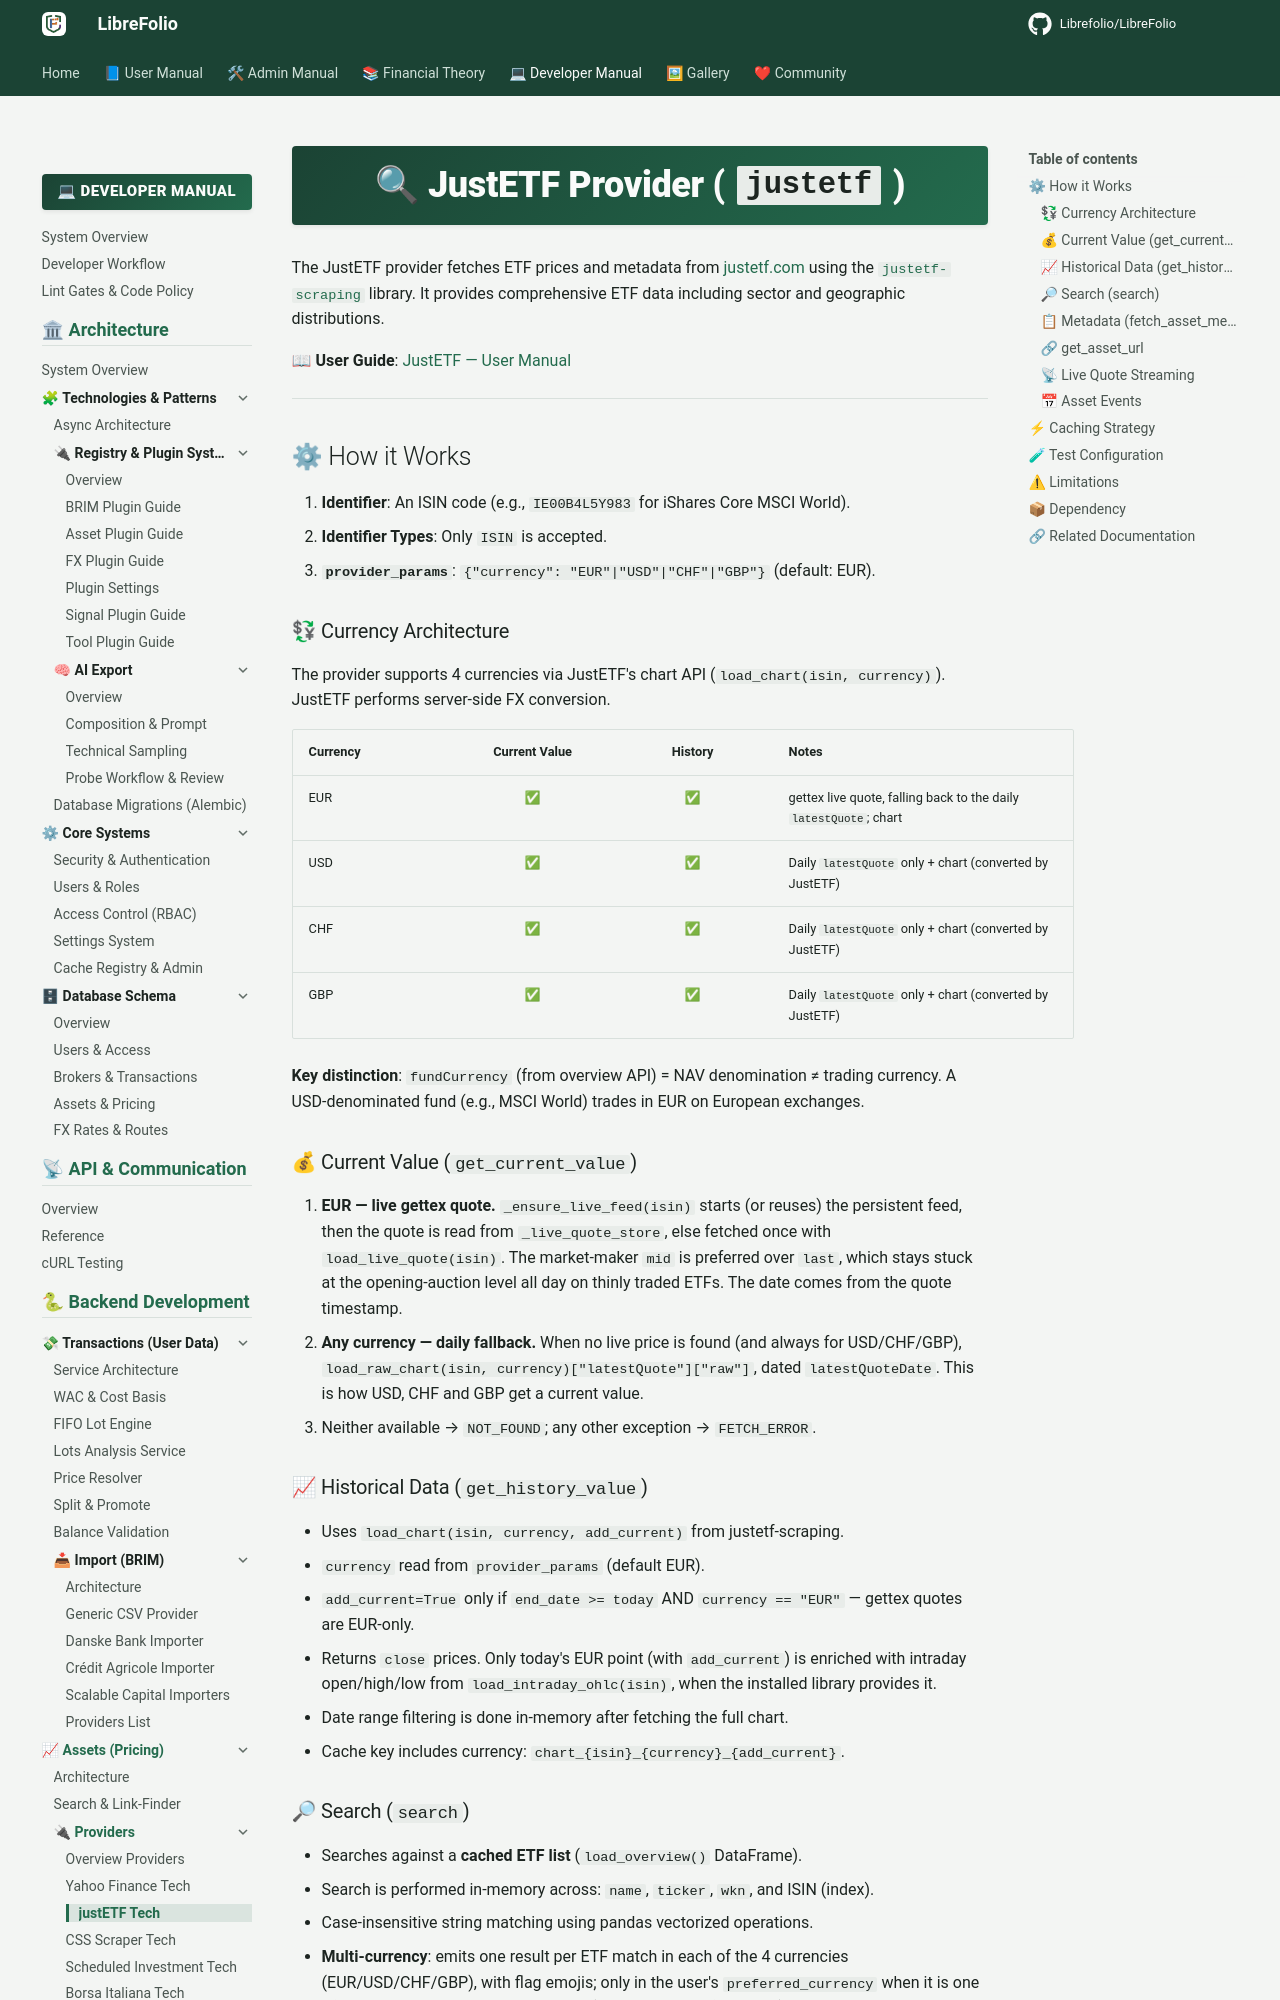

repository: Librefolio/LibreFolio · page: developer/backend/assets/provider_justetf/index.html · generator: mkdocs

# 🔍 JustETF Provider (`justetf`)

The JustETF provider fetches ETF prices and metadata from [justetf.com](https://www.justetf.com/) using the [`justetf-scraping`](https://github.com/Alfystar/justetf-scraping) library. It provides comprehensive ETF data including sector and geographic distributions.

📖 **User Guide**: [JustETF — User Manual](../../../user/assets/providers/justetf.md)

---

## ⚙ How it Works

1. **Identifier**: An ISIN code (e.g., `IE00B4L5Y983` for iShares Core MSCI World).
2. **Identifier Types**: Only `ISIN` is accepted.
3. **`provider_params`**: `{"currency": "EUR"|"USD"|"CHF"|"GBP"}` (default: EUR).

### 💱 Currency Architecture

The provider supports 4 currencies via JustETF's chart API (`load_chart(isin, currency)`). JustETF performs server-side FX conversion.

| Currency | Current Value | History | Notes |
|----------|:---:|:---:|---|
| EUR | ✅ | ✅ | gettex live quote, falling back to the daily `latestQuote`; chart |
| USD | ✅ | ✅ | Daily `latestQuote` only + chart (converted by JustETF) |
| CHF | ✅ | ✅ | Daily `latestQuote` only + chart (converted by JustETF) |
| GBP | ✅ | ✅ | Daily `latestQuote` only + chart (converted by JustETF) |

**Key distinction**: `fundCurrency` (from overview API) = NAV denomination ≠ trading currency. A USD-denominated fund (e.g., MSCI World) trades in EUR on European exchanges.

### 💰 Current Value (`get_current_value`)

1. **EUR — live gettex quote.** `_ensure_live_feed(isin)` starts (or reuses) the persistent feed, then the quote is read from `_live_quote_store`, else fetched once with `load_live_quote(isin)`. The market-maker `mid` is preferred over `last`, which stays stuck at the opening-auction level all day on thinly traded ETFs. The date comes from the quote timestamp.
2. **Any currency — daily fallback.** When no live price is found (and always for USD/CHF/GBP), `load_raw_chart(isin, currency)["latestQuote"]["raw"]`, dated `latestQuoteDate`. This is how USD, CHF and GBP get a current value.
3. Neither available → `NOT_FOUND`; any other exception → `FETCH_ERROR`.

### 📈 Historical Data (`get_history_value`)

- Uses `load_chart(isin, currency, add_current)` from justetf-scraping.
- `currency` read from `provider_params` (default EUR).
- `add_current=True` only if `end_date >= today` AND `currency == "EUR"` — gettex quotes are EUR-only.
- Returns `close` prices. Only today's EUR point (with `add_current`) is enriched with intraday open/high/low from `load_intraday_ohlc(isin)`, when the installed library provides it.
- Date range filtering is done in-memory after fetching the full chart.
- Cache key includes currency: `chart_{isin}_{currency}_{add_current}`.
